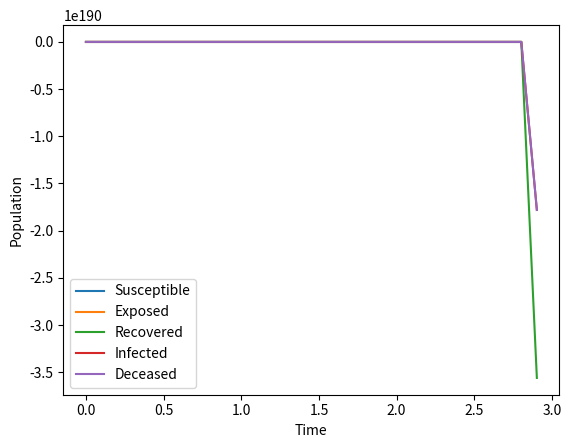

Source code (Python):
import numpy as np
import matplotlib.pyplot as plt


# Function to implement the epidemiology compartmental model

def serid_model(t, x, beta, gamma, delta):
    s, e, r, i, d = x
    ds_dt = -beta * s * i
    de_dt = beta * s * i - gamma * e - delta * e
    dr_dt = gamma * e
    di_dt = delta * e - r
    dd_dt = delta * e
    return [ds_dt, de_dt, dr_dt, di_dt, dd_dt]


# Function to simulate and plot the model

def simulate_serid_model(beta, gamma, delta, initial_conditions, t_start, t_end, num_points):
    t = np.linspace(t_start, t_end, num_points)
    s_0, e_0, r_0, i_0, d_0 = initial_conditions
    x_0 = [s_0, e_0, r_0, i_0, d_0]
    result = np.zeros((num_points, len(x_0)))
    result[0] = x_0
    h = (t_end - t_start) / num_points
    for i in range(num_points - 1):
        k1 = h * np.array(serid_model(t[i], result[i], beta, gamma, delta))
        k2 = h * np.array(serid_model(t[i] + h/2, result[i] + k1/2, beta, gamma, delta))
        k3 = h * np.array(serid_model(t[i] + h/2, result[i] + k2/2, beta, gamma, delta))
        k4 = h * np.array(serid_model(t[i] + h, result[i] + k3, beta, gamma, delta))
        result[i+1] = result[i] + (k1 + 2*k2 + 2*k3 + k4) / 6
    plt.figure()
    plt.plot(t, result[:, 0], label='Susceptible')
    plt.plot(t, result[:, 1], label='Exposed')
    plt.plot(t, result[:, 2], label='Recovered')
    plt.plot(t, result[:, 3], label='Infected')
    plt.plot(t, result[:, 4], label='Deceased')
    plt.xlabel('Time')
    plt.ylabel('Population')
    plt.legend()
    plt.show()


# Example usage

beta = 0.2
gamma = 0.1
delta = 0.05
initial_conditions = [1000, 10, 0, 1, 0]
t_start = 0
t_end = 100
num_points = 1000

simulate_serid_model(beta, gamma, delta, initial_conditions, t_start, t_end, num_points)
